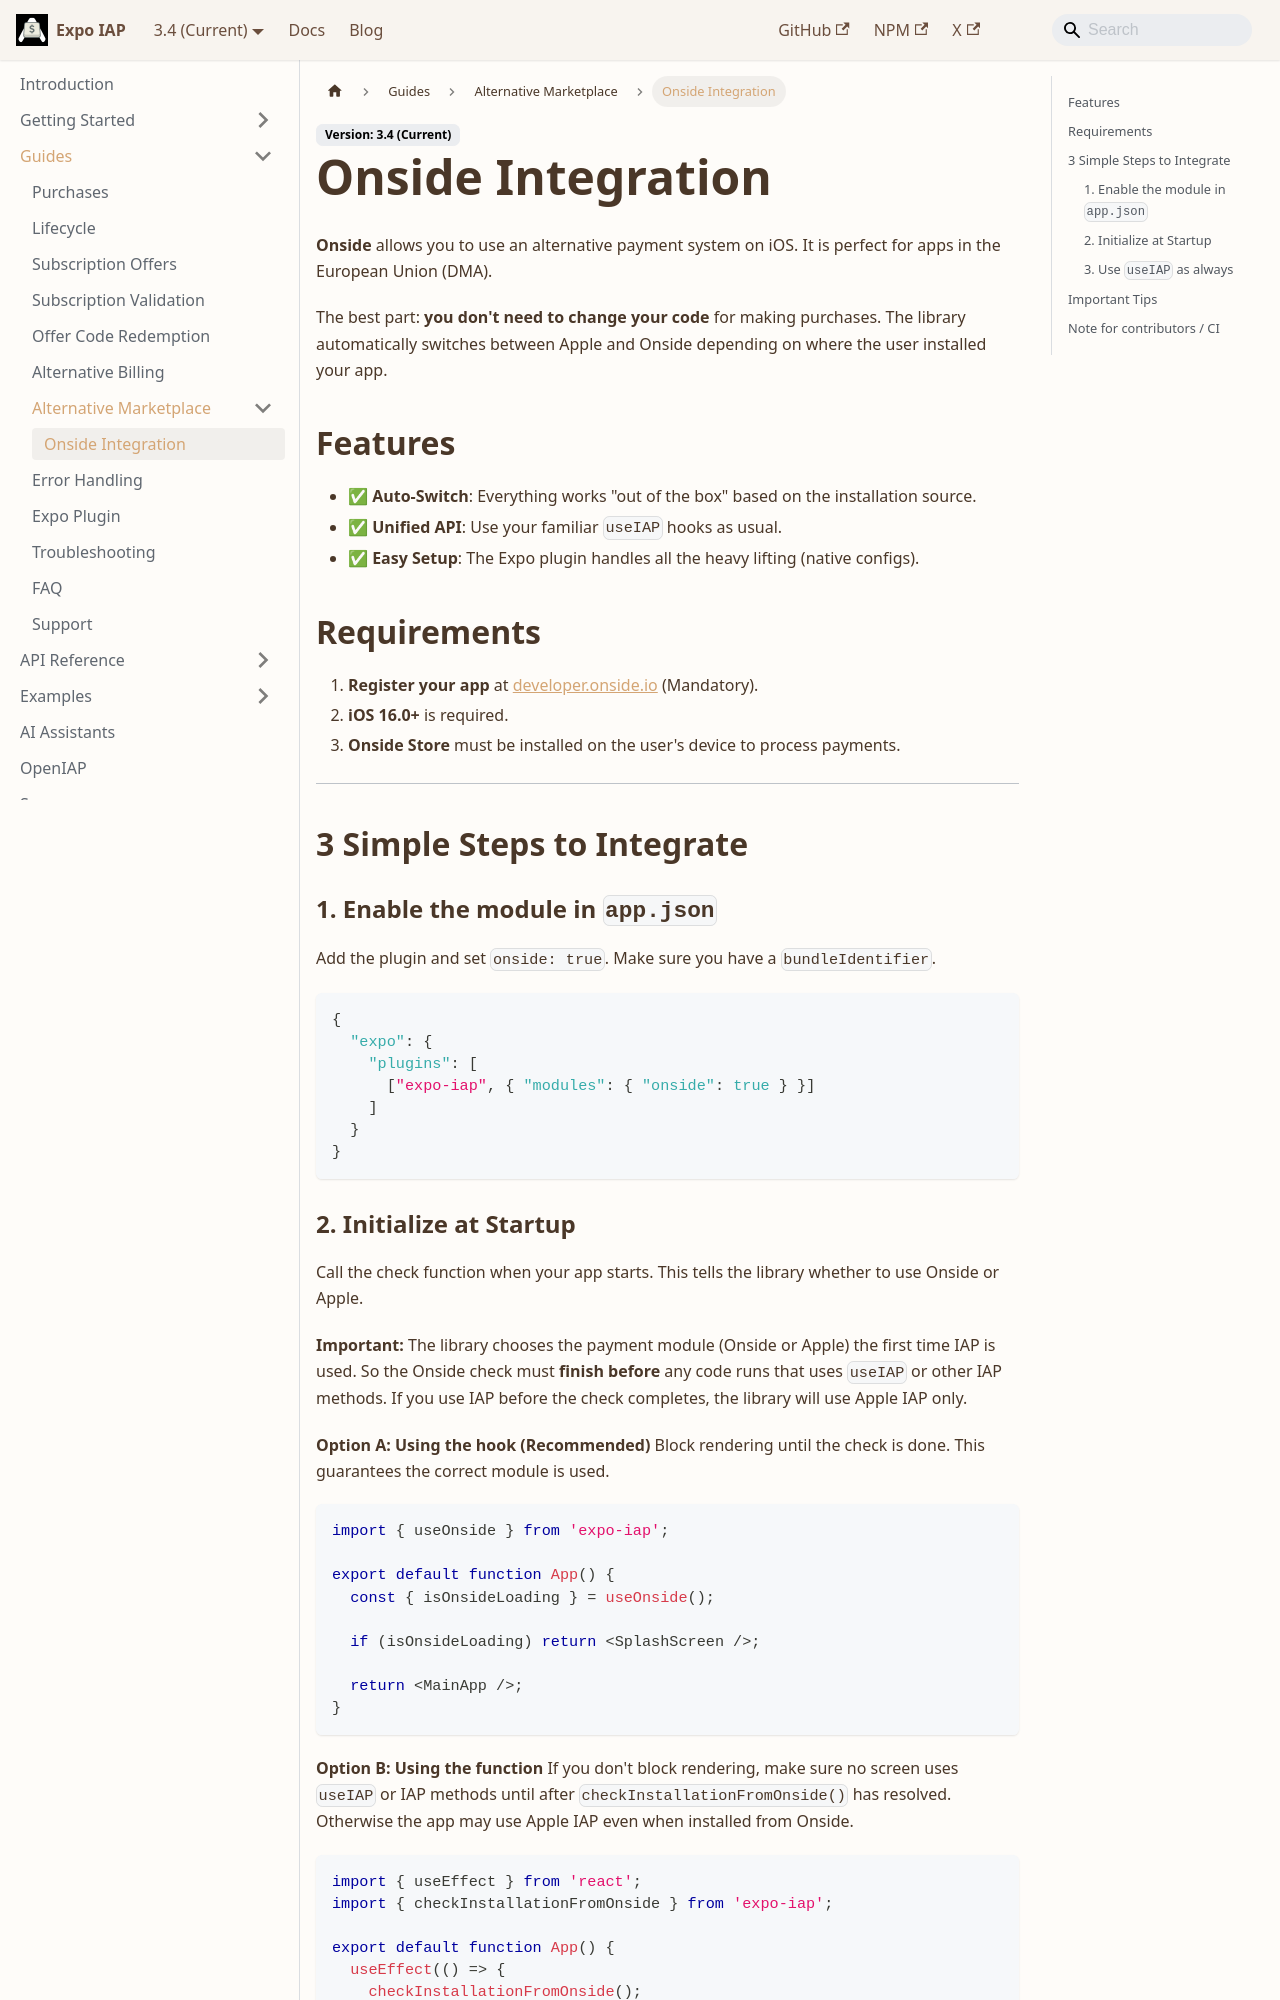

repository: hyochan/expo-iap · page: guides/onside-integration/index.html · generator: docusaurus

---
title: Onside Integration
sidebar_label: Onside Integration
---

# Onside Integration

**Onside** allows you to use an alternative payment system on iOS. It is perfect for apps in the European Union (DMA).

The best part: **you don't need to change your code** for making purchases. The library automatically switches between Apple and Onside depending on where the user installed your app.

## Features
- ✅ **Auto-Switch**: Everything works "out of the box" based on the installation source.
- ✅ **Unified API**: Use your familiar `useIAP` hooks as usual.
- ✅ **Easy Setup**: The Expo plugin handles all the heavy lifting (native configs).

## Requirements
1. **Register your app** at [developer.onside.io](https://developer.onside.io/) (Mandatory).
2. **iOS 16.0+** is required.
3. **Onside Store** must be installed on the user's device to process payments.

---

## 3 Simple Steps to Integrate

### 1. Enable the module in `app.json`
Add the plugin and set `onside: true`. Make sure you have a `bundleIdentifier`.

```json
{
  "expo": {
    "plugins": [
      ["expo-iap", { "modules": { "onside": true } }]
    ]
  }
}
```
